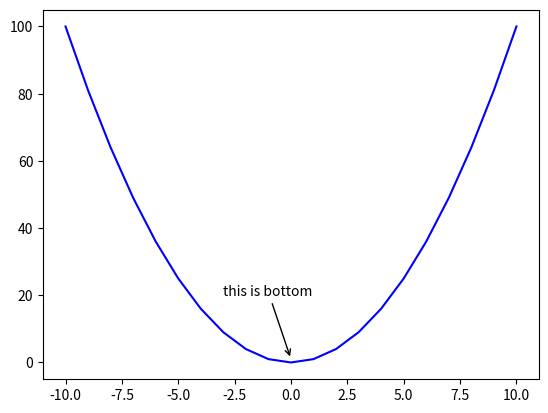

Reproduce this figure in Python.
import matplotlib.pyplot as plt
import numpy as np

x = np.arange(-10, 11)
y = x ** 2
plt.plot(x, y, 'b-')
# xy表示箭头的位置，xytext表示注释文本的坐标
# arrowprops字典类型的关于箭头的属性设置。
# facecolor颜色，frac箭头百分百，arrowstyle是一个内置样式，查看文档具体的props设置
plt.annotate('this is bottom', xy=(0, 1), xytext=(-3, 20),
             arrowprops={'arrowstyle': '->'})
plt.show()
